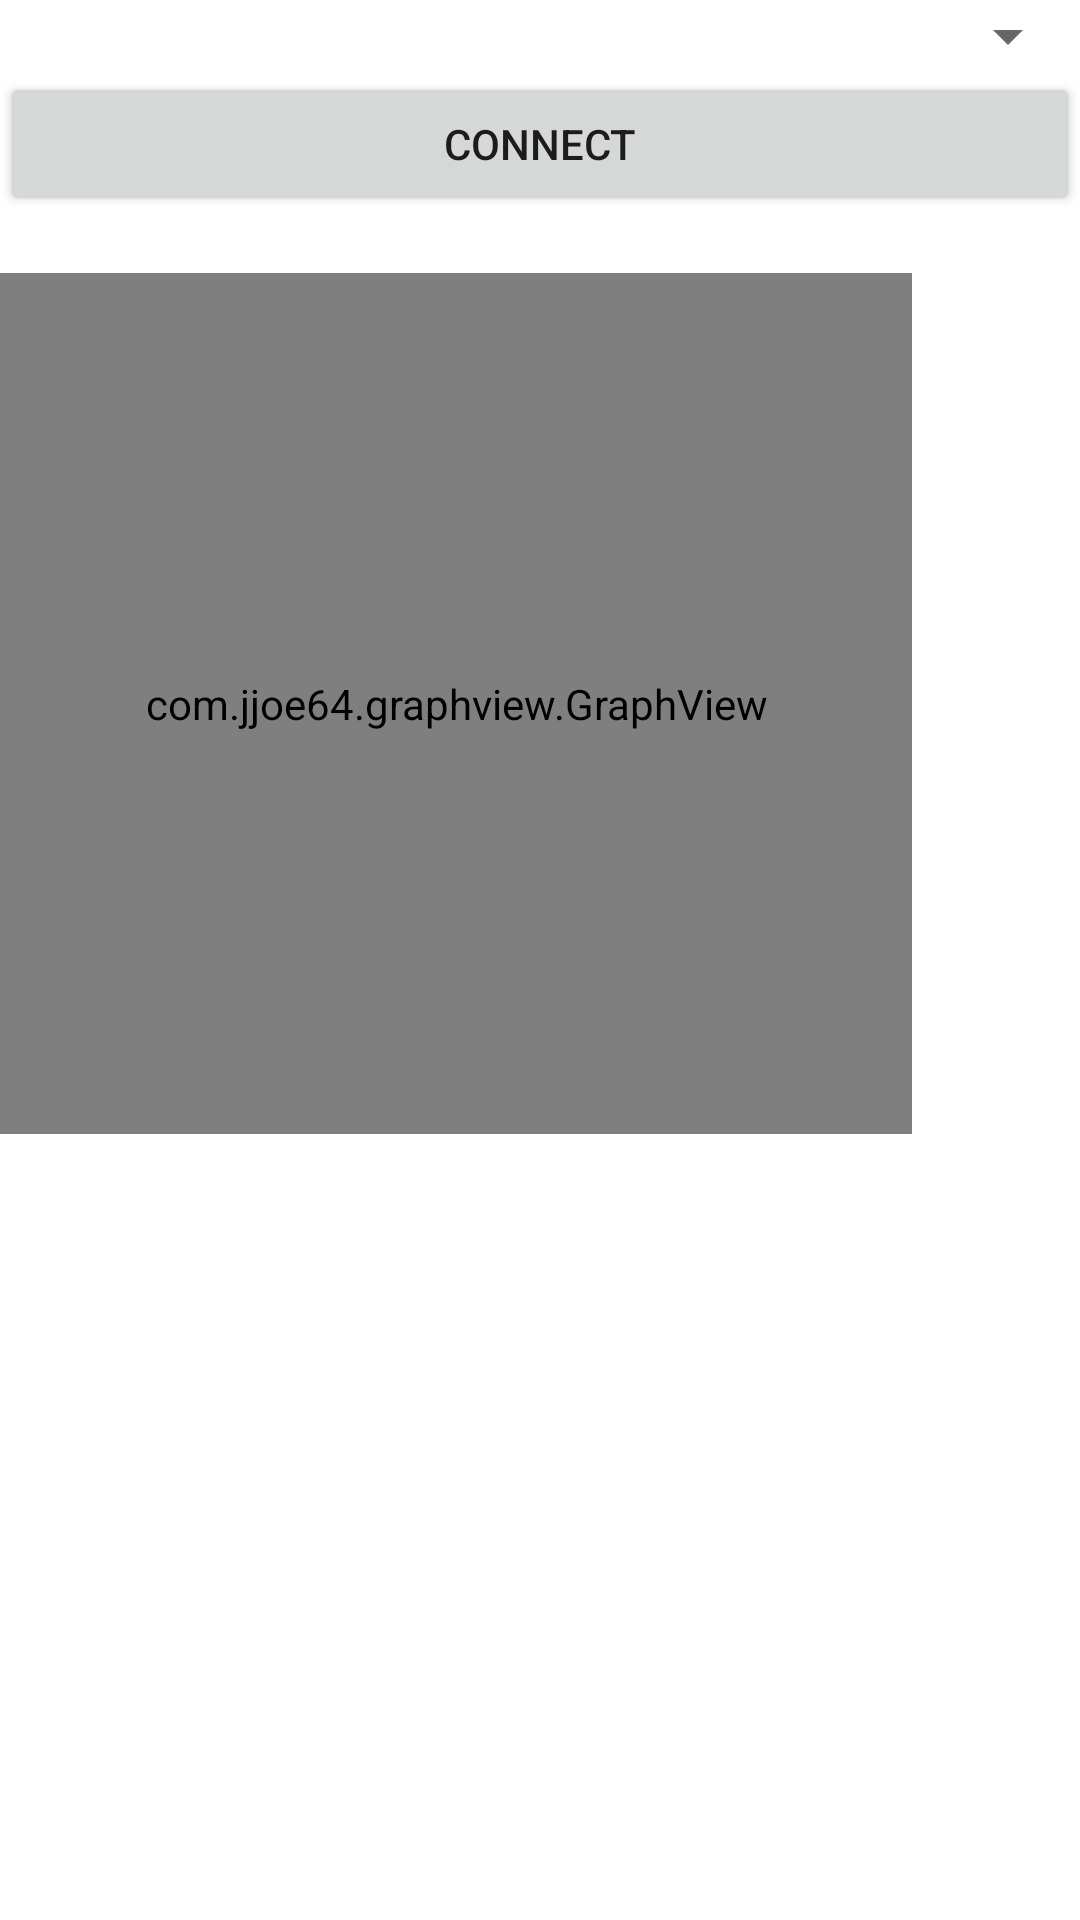

Layout XML and referenced resources for this Android screen:
<!-- AndroidManifest.xml: application theme Theme.UnicornAndroidAPI -->
<!-- res/layout/activity_main.xml -->
<?xml version="1.0" encoding="utf-8"?>
<androidx.constraintlayout.widget.ConstraintLayout xmlns:android="http://schemas.android.com/apk/res/android"
    xmlns:app="http://schemas.android.com/apk/res-auto"
    xmlns:tools="http://schemas.android.com/tools"
    android:layout_width="match_parent"
    android:layout_height="match_parent"
    tools:context=".MainActivity">

    <LinearLayout
        android:layout_width="match_parent"
        android:layout_height="match_parent"
        android:orientation="vertical"
        tools:layout_editor_absoluteX="133dp"
        tools:layout_editor_absoluteY="112dp">

        <Spinner
            android:id="@+id/spnDevices"
            android:layout_width="match_parent"
            android:layout_height="wrap_content" />

        <Button
            android:id="@+id/btnConnect"
            android:layout_width="match_parent"
            android:layout_height="wrap_content"
            android:text="Connect" />

        <TextView
            android:id="@+id/textView"
            android:layout_width="match_parent"
            android:layout_height="wrap_content" />

        <com.jjoe64.graphview.GraphView
            android:id="@+id/graph"
            android:layout_width="304dp"
            android:layout_height="287dp" />
    </LinearLayout>
</androidx.constraintlayout.widget.ConstraintLayout>
<!-- resources referenced by this layout -->
<resources>
  <style name="Theme.UnicornAndroidAPI" parent="Theme.MaterialComponents.DayNight.DarkActionBar">
          
          <item name="colorPrimary">@color/purple_500</item>
          <item name="colorPrimaryVariant">@color/purple_700</item>
          <item name="colorOnPrimary">@color/white</item>
          
          <item name="colorSecondary">@color/teal_200</item>
          <item name="colorSecondaryVariant">@color/teal_700</item>
          <item name="colorOnSecondary">@color/black</item>
          
          <item name="android:statusBarColor" tools:targetApi="l">?attr/colorPrimaryVariant</item>
          
  
      </style>
  <!-- not gathered from this repository: default colours our renderer supplied (Android Studio template values) -->
  <color name="purple_500">#FF6200EE</color>
  <color name="purple_700">#FF3700B3</color>
  <color name="teal_200">#FF03DAC5</color>
  <color name="teal_700">#FF018786</color>
  <color name="black">#FF000000</color>
  <color name="white">#FFFFFFFF</color>
</resources>
